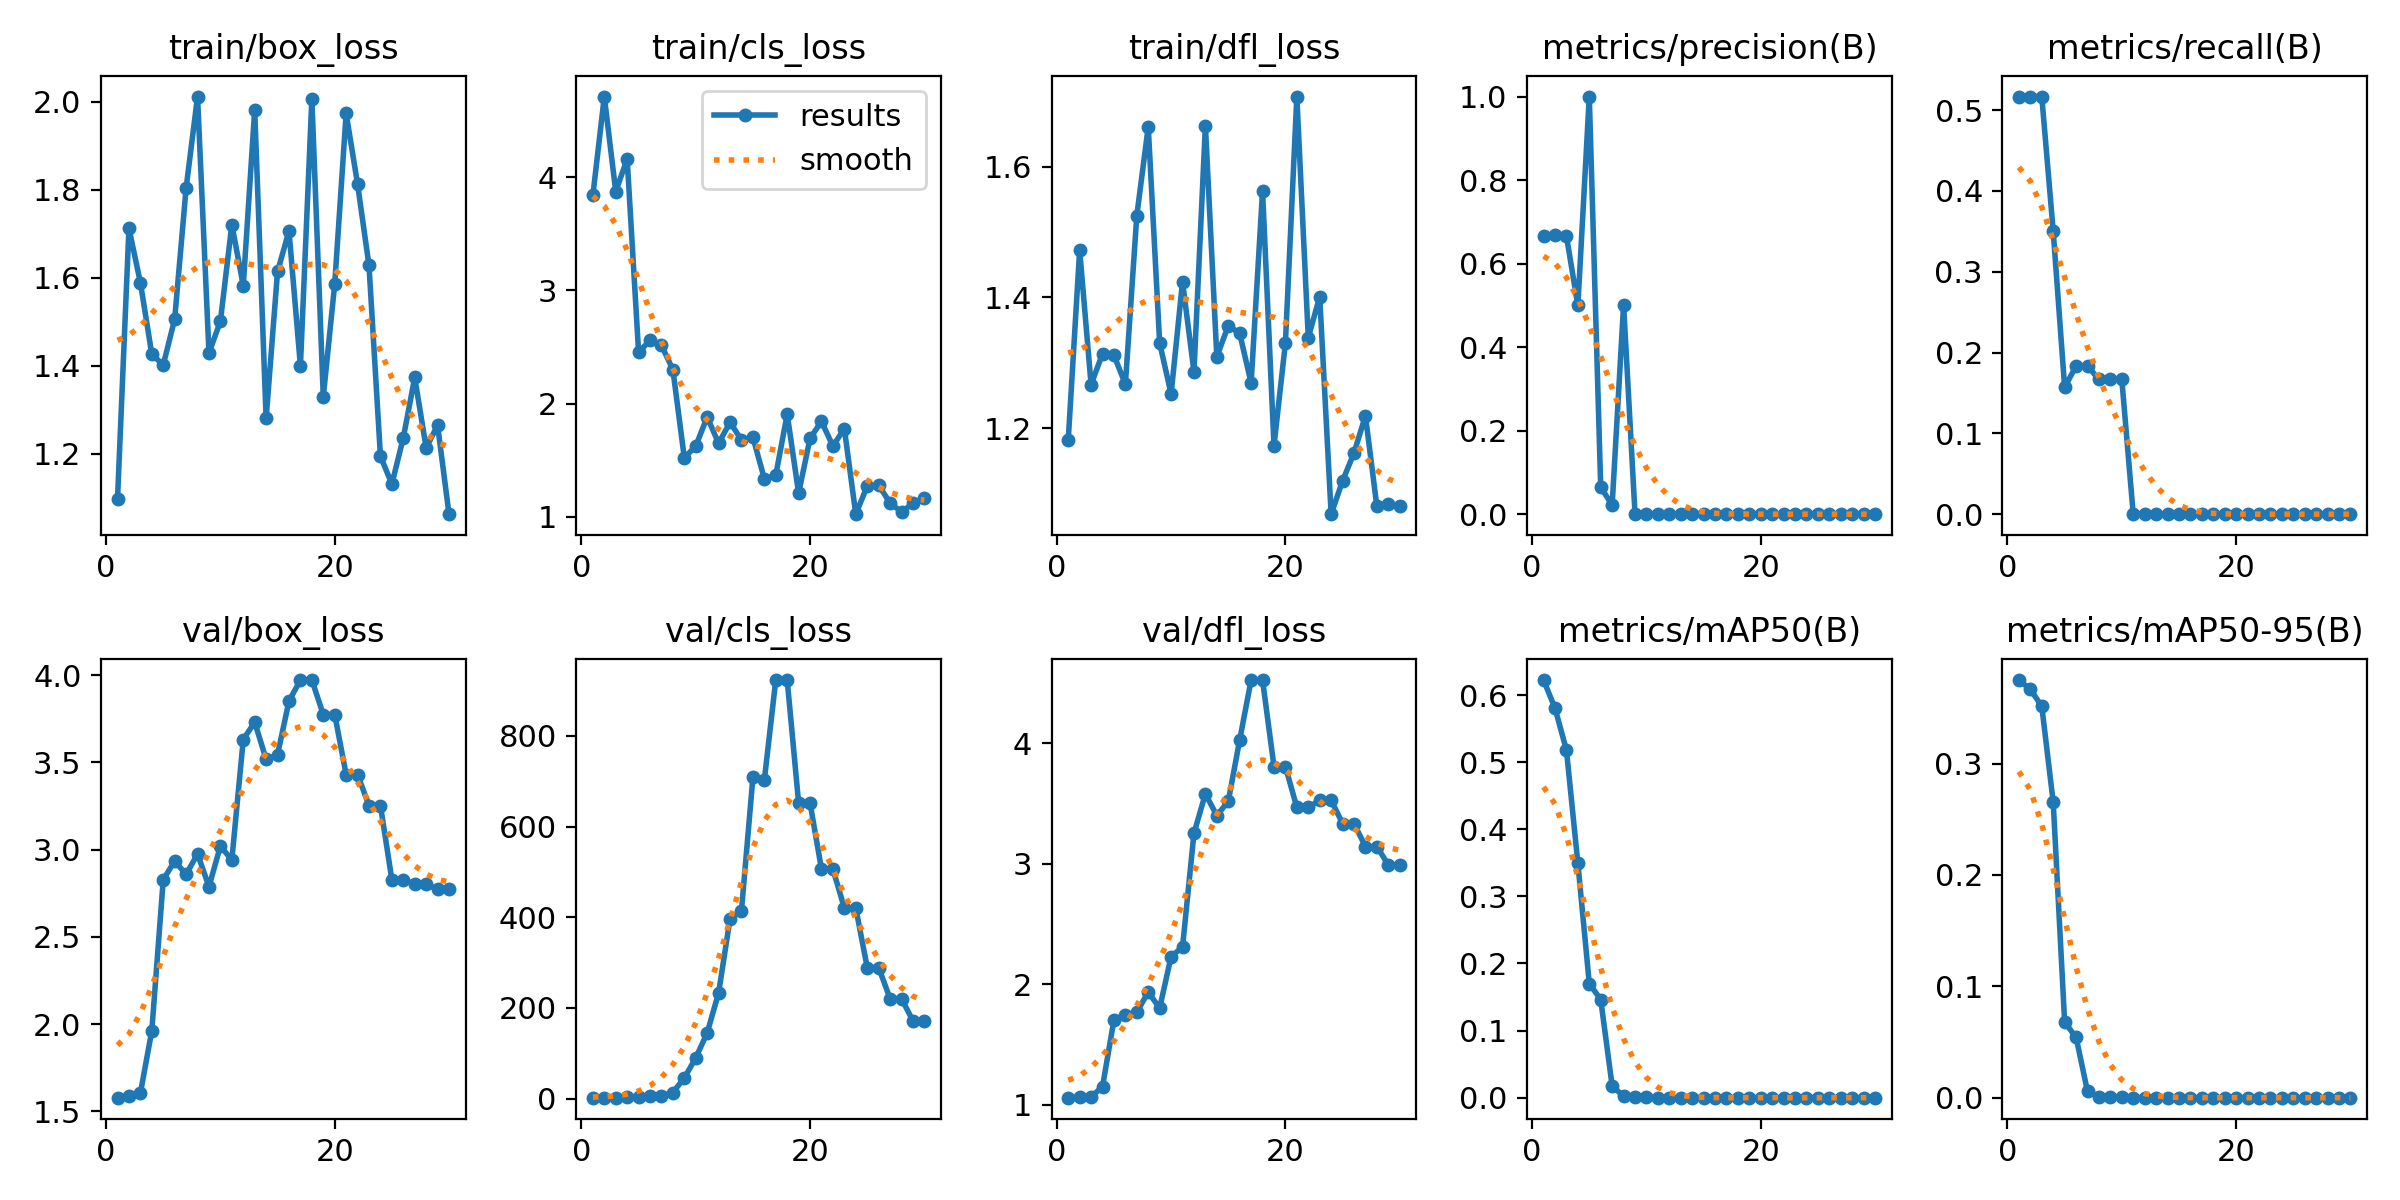

The data file committed next to this chart (first rows):
epoch, time, train/box_loss, train/cls_loss, train/dfl_loss, metrics/precision(B), metrics/recall(B), metrics/mAP50(B), metrics/mAP50-95(B), val/box_loss, val/cls_loss, val/dfl_loss, lr/pg0, lr/pg1, lr/pg2
1, 9.875, 1.097, 3.841, 1.182, 0.6662, 0.5167, 0.6224, 0.375, 1.579, 1.903, 1.058, 0.1, 0, 0
2, 10.8, 1.712, 4.715, 1.472, 0.6677, 0.5167, 0.5804, 0.3667, 1.59, 1.962, 1.064, 0.0991, 9.97944e-05, 9.97944e-05
3, 11.21, 1.589, 3.875, 1.267, 0.6665, 0.5167, 0.5181, 0.3515, 1.604, 2, 1.066, 0.09819, 0.0001928, 0.0001928
4, 11.74, 1.426, 4.163, 1.314, 0.4997, 0.35, 0.3494, 0.2652, 1.963, 2.46, 1.149, 0.09728, 0.0002789, 0.0002789
5, 12.35, 1.402, 2.453, 1.312, 1, 0.157, 0.17, 0.06779, 2.828, 4.441, 1.705, 0.09636, 0.0003583, 0.0003583
6, 12.7, 1.506, 2.559, 1.267, 0.06481, 0.1833, 0.1462, 0.05423, 2.935, 4.632, 1.747, 0.09543, 0.0004309, 0.0004309
7, 13.07, 1.804, 2.515, 1.525, 0.0217, 0.1833, 0.01739, 0.00561, 2.858, 6.309, 1.769, 0.0945, 0.0004966, 0.0004966
8, 13.43, 2.012, 2.3, 1.661, 0.5014, 0.1667, 0.00207, 0.00104, 2.976, 13.31, 1.935, 0.09356, 0.0005555, 0.0005555
9, 14.16, 1.429, 1.519, 1.33, 0.00075, 0.1667, 0.0009, 0.00054, 2.788, 45.42, 1.802, 0.09261, 0.0006076, 0.0006076
10, 14.6, 1.501, 1.625, 1.253, 0.00105, 0.1667, 0.00111, 0.00066, 3.021, 89.69, 2.23, 0.09165, 0.0006529, 0.0006529
11, 15.17, 1.721, 1.881, 1.424, 0, 0, 0, 0, 2.941, 144.8, 2.309, 0.09069, 0.0006914, 0.0006914
12, 18.03, 1.582, 1.649, 1.286, 0, 0, 0, 0, 3.631, 233.1, 3.254, 0.08972, 0.0007231, 0.0007231
13, 18.39, 1.981, 1.835, 1.662, 0, 0, 0, 0, 3.731, 396.3, 3.582, 0.08875, 0.000748, 0.000748
14, 18.99, 1.28, 1.677, 1.309, 0, 0, 0, 0, 3.518, 414.6, 3.401, 0.08777, 0.0007661, 0.0007661
15, 19.36, 1.614, 1.702, 1.357, 0, 0, 0, 0, 3.545, 708.5, 3.52, 0.08678, 0.0007773, 0.0007773
16, 19.76, 1.706, 1.335, 1.345, 0, 0, 0, 0, 3.852, 702.4, 4.029, 0.08578, 0.0007817, 0.0007817
17, 20.32, 1.4, 1.367, 1.269, 0, 0, 0, 0, 3.972, 923.1, 4.527, 0.08478, 0.0007794, 0.0007794
18, 20.66, 2.007, 1.906, 1.563, 0, 0, 0, 0, 3.972, 923.1, 4.527, 0.08377, 0.0007702, 0.0007702
19, 21.04, 1.33, 1.207, 1.173, 0, 0, 0, 0, 3.775, 651.6, 3.809, 0.08275, 0.0007542, 0.0007542
20, 21.56, 1.586, 1.693, 1.331, 0, 0, 0, 0, 3.775, 651.6, 3.809, 0.08173, 0.0007314, 0.0007314
21, 29.62, 1.973, 1.842, 1.707, 0, 0, 0, 0, 3.43, 505.9, 3.469, 0.0807, 0.0007018, 0.0007018
22, 30, 1.813, 1.624, 1.339, 0, 0, 0, 0, 3.43, 505.9, 3.469, 0.07967, 0.0006653, 0.0006653
23, 30.61, 1.628, 1.778, 1.401, 0, 0, 0, 0, 3.253, 420.3, 3.529, 0.07862, 0.0006221, 0.0006221
24, 31.15, 1.194, 1.022, 1.069, 0, 0, 0, 0, 3.253, 420.3, 3.529, 0.07757, 0.000572, 0.000572
25, 31.51, 1.131, 1.27, 1.12, 0, 0, 0, 0, 2.828, 289, 3.335, 0.07652, 0.0005152, 0.0005152
26, 31.85, 1.236, 1.278, 1.163, 0, 0, 0, 0, 2.828, 289, 3.335, 0.07545, 0.0004515, 0.0004515
27, 32.21, 1.373, 1.12, 1.219, 0, 0, 0, 0, 2.802, 220.3, 3.144, 0.07438, 0.000381, 0.000381
28, 32.76, 1.213, 1.042, 1.081, 0, 0, 0, 0, 2.802, 220.3, 3.144, 0.0733, 0.0003037, 0.0003037
29, 33.13, 1.265, 1.116, 1.084, 0, 0, 0, 0, 2.773, 171.3, 2.992, 0.07222, 0.0002196, 0.0002196
30, 33.67, 1.062, 1.161, 1.082, 0, 0, 0, 0, 2.773, 171.3, 2.992, 0.07113, 0.0001287, 0.0001287
